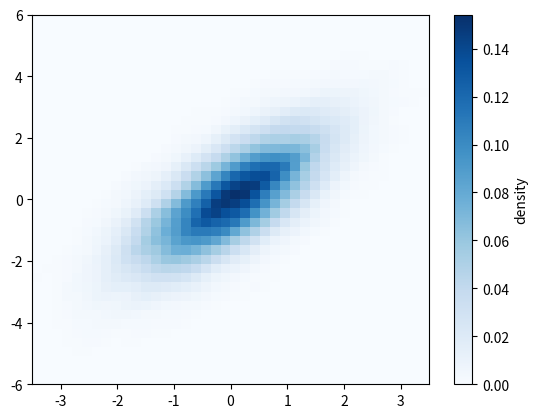

The script that saved this image:
from scipy.stats import gaussian_kde
import numpy as np
import matplotlib.pyplot as plt

mean = [0, 0]
cov = [[1, 1], [1, 2]]
x, y = np.random.multivariate_normal(mean, cov, 10000).T

# fit an array of size [Ndim, Nsamples]
data = np.vstack([x, y])
kde = gaussian_kde(data)

# evaluate on a regular grid
xgrid = np.linspace(-3.5, 3.5, 40)
ygrid = np.linspace(-6, 6, 40)
Xgrid, Ygrid = np.meshgrid(xgrid, ygrid)
Z = kde.evaluate(np.vstack([Xgrid.ravel(), Ygrid.ravel()]))

# Plot the result as an image
plt.imshow(Z.reshape(Xgrid.shape),
           origin='lower', aspect='auto',
           extent=[-3.5, 3.5, -6, 6],
           cmap='Blues')
cb = plt.colorbar()
cb.set_label("density")
plt.show()
